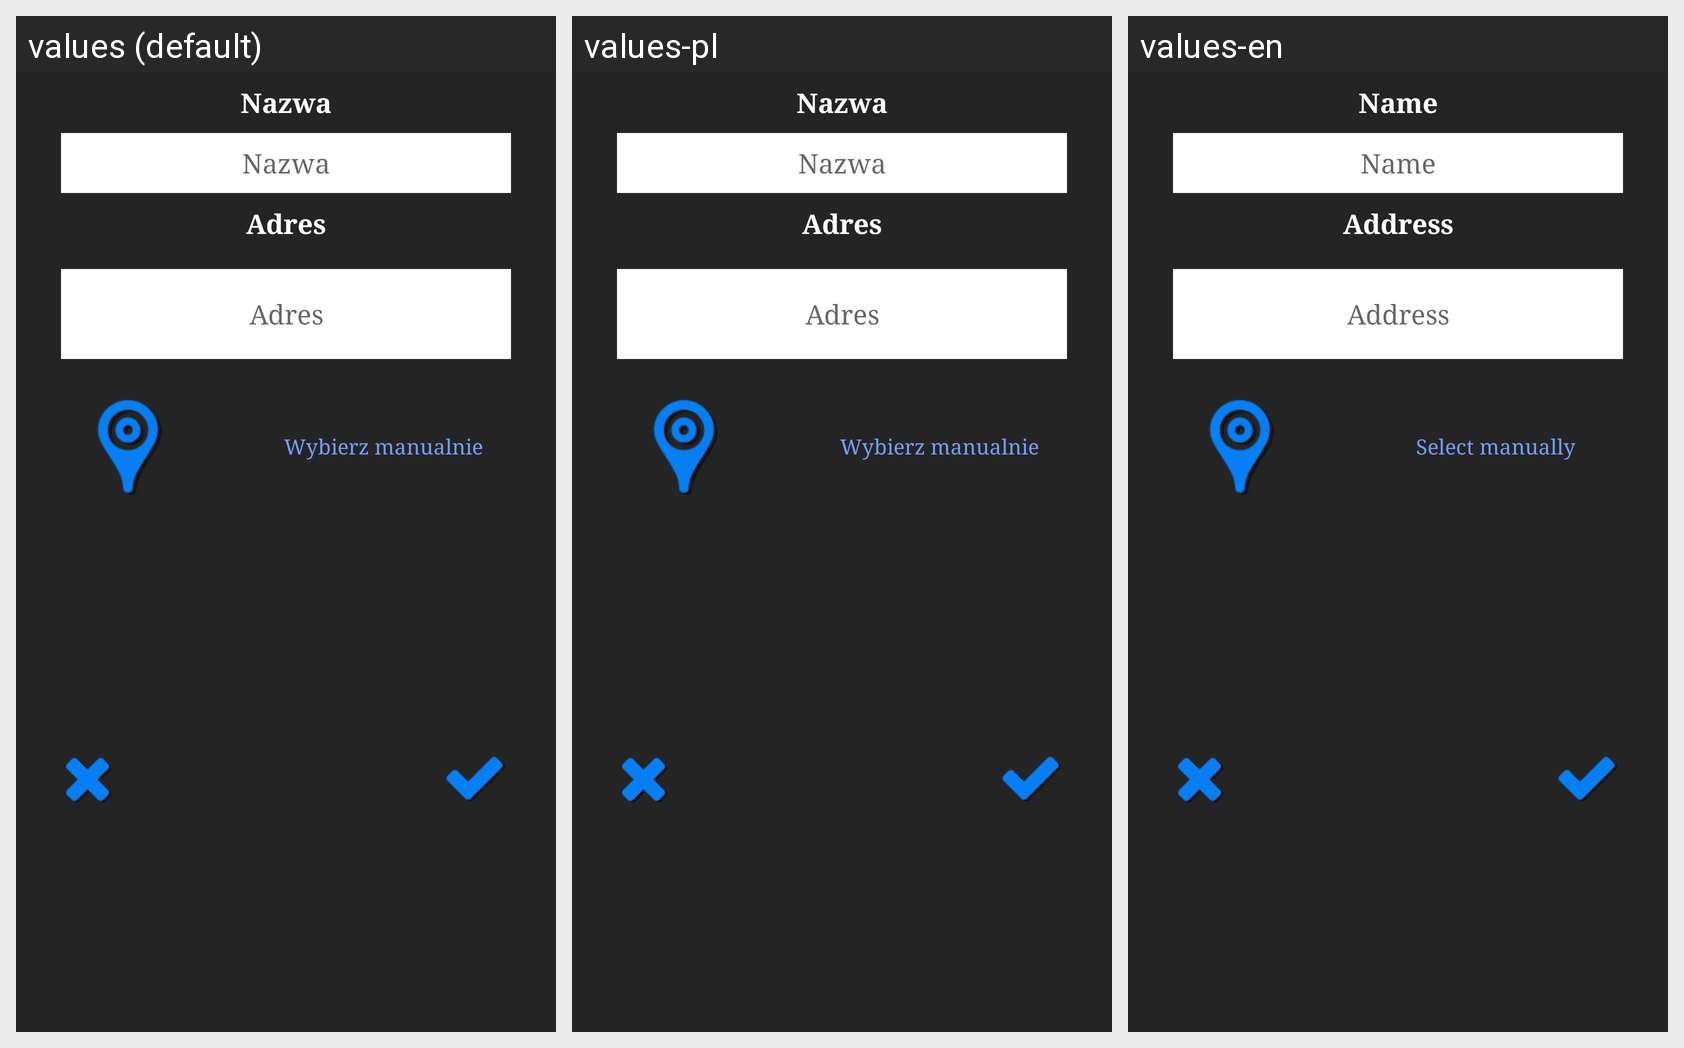

Locale-by-locale string values for the Android screen shown in this grid:
Android screen res/layout/add_place_dialog.xml rendered under 3 locales, left to right: values (default), values-pl, values-en. Device: Nexus 5 (rendered at 1080×1920; each locale shown at half size, 540×960, under a caption strip naming it); theme AppTheme.
Strings drawn on this screen, with the default value and each locale's value (text and hints the layout hard-codes, and strings that could not be matched under every locale, appear in the picture but are not listed):

name
  values: Nazwa
  values-pl: Nazwa
  values-en: Name

addres
  values: Adres
  values-pl: Adres
  values-en: Address

choose_manually
  values: Wybierz manualnie
  values-pl: Wybierz manualnie
  values-en: Select manually
